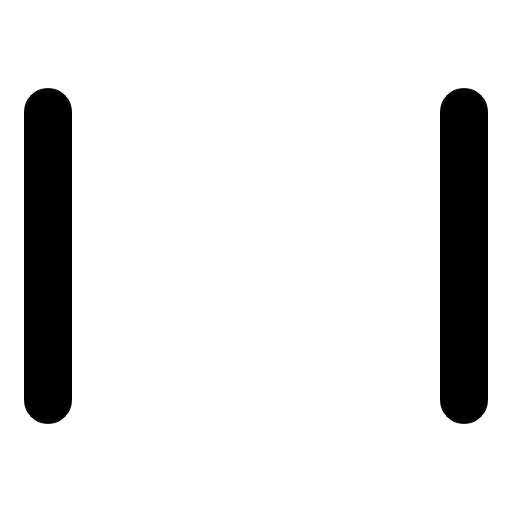
t = 0.00 s
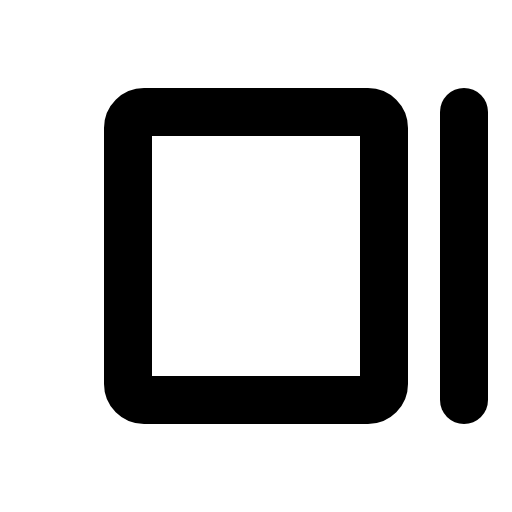
t = 0.60 s
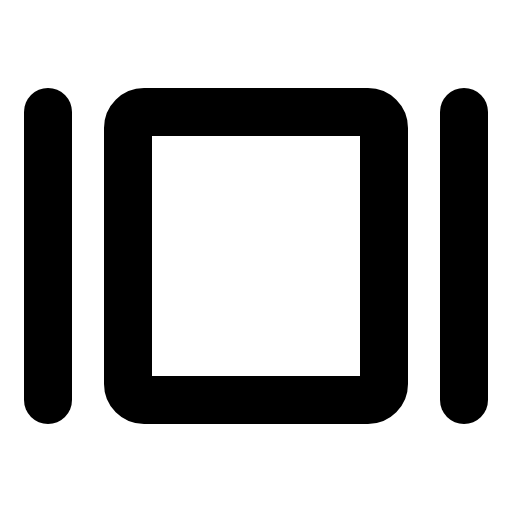
t = 0.98 s
t = 1.35 s: frame unchanged from t = 0.98 s, image omitted
t = 1.73 s: frame unchanged from t = 0.98 s, image omitted

The animated SVG that drew these frames (rendered in a browser with its animation timeline set to each time). Animation: 1 CSS @keyframes rule; one cycle of 2.10 s, repeats indefinitely.

<svg xmlns="http://www.w3.org/2000/svg" viewBox="0 0 256 256">
  <style>
    .draw-line {
      stroke-dasharray: 2000;
      stroke-dashoffset: 0;
    }
    svg:hover .draw-line {
      animation: phosphor-draw-in 1.5s ease-in-out infinite;
    }
    @keyframes phosphor-draw-in {
      0%   { stroke-dashoffset: 2000; }
      100% { stroke-dashoffset: 0; }
    }
  </style><rect width="256" height="256" fill="none"/><rect x="64" y="56" width="128" height="144" rx="8" fill="none" stroke="currentColor" stroke-linecap="round" stroke-linejoin="round" stroke-width="24" class="draw-line" pathLength="1" style="animation-delay: 0s"/><line x1="232" y1="56" x2="232" y2="200" fill="none" stroke="currentColor" stroke-linecap="round" stroke-linejoin="round" stroke-width="24" class="draw-line" pathLength="1" style="animation-delay: 0.3s"/><line x1="24" y1="56" x2="24" y2="200" fill="none" stroke="currentColor" stroke-linecap="round" stroke-linejoin="round" stroke-width="24" class="draw-line" pathLength="1" style="animation-delay: 0.6s"/></svg>
